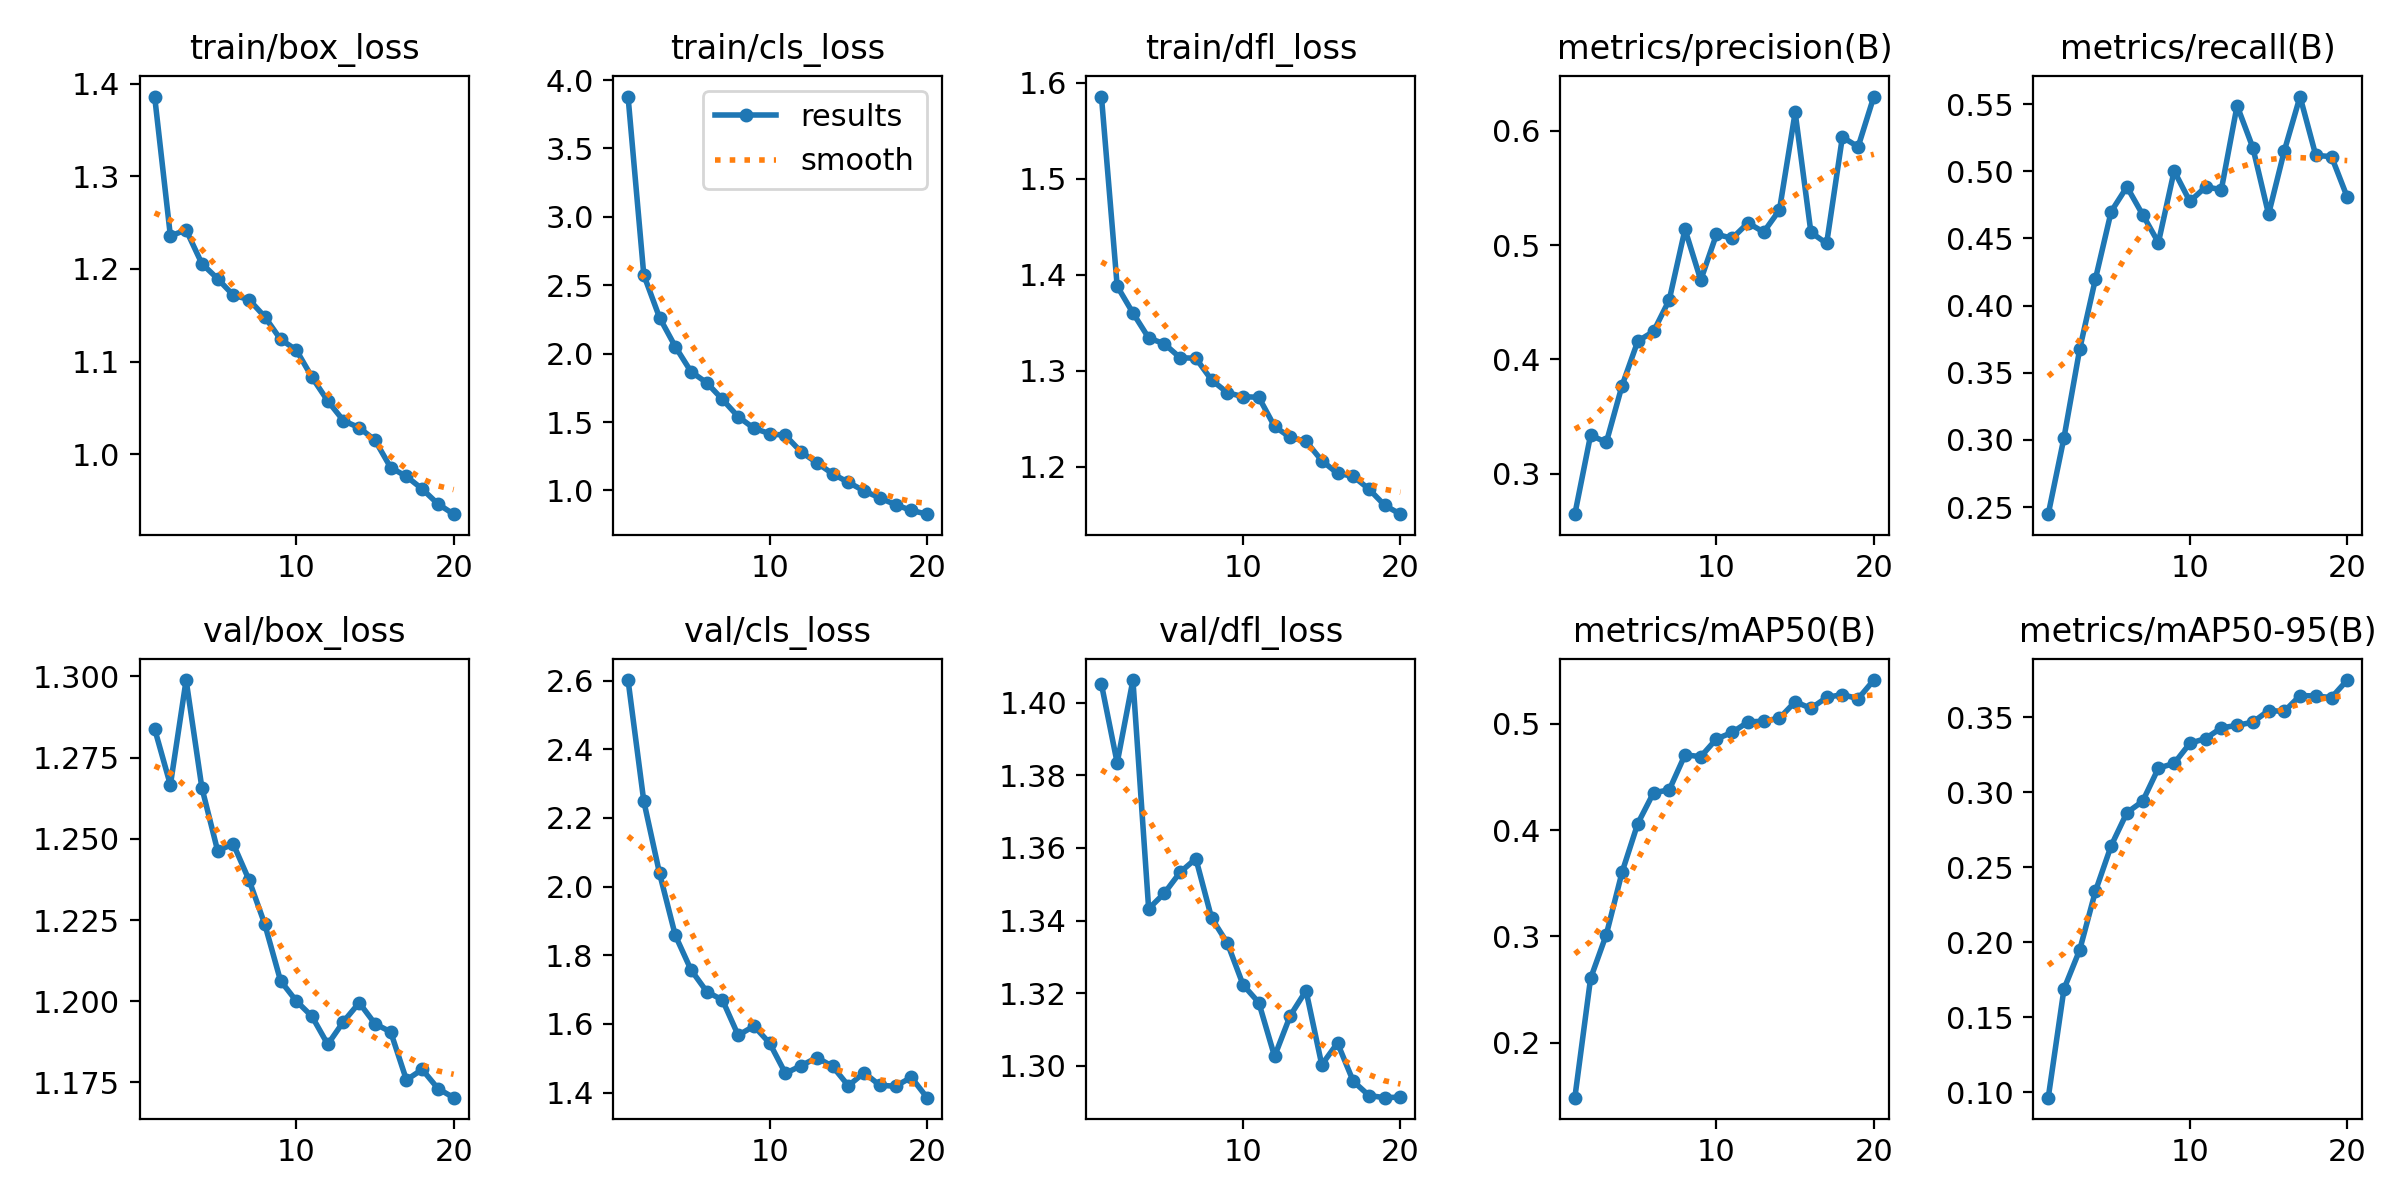

Values plotted in this chart, from the file beside it:
epoch, time, train/box_loss, train/cls_loss, train/dfl_loss, metrics/precision(B), metrics/recall(B), metrics/mAP50(B), metrics/mAP50-95(B), val/box_loss, val/cls_loss, val/dfl_loss, lr/pg0, lr/pg1, lr/pg2
1, 31.61, 1.386, 3.88, 1.585, 0.2646, 0.2447, 0.1483, 0.09636, 1.284, 2.601, 1.405, 0.0001001, 0.0001001, 0.0001001
2, 64.97, 1.236, 2.576, 1.388, 0.3338, 0.3016, 0.2605, 0.1688, 1.267, 2.249, 1.383, 0.0001912, 0.0001912, 0.0001912
3, 94.12, 1.242, 2.264, 1.36, 0.3275, 0.3677, 0.3018, 0.1949, 1.299, 2.039, 1.406, 0.0002722, 0.0002722, 0.0002722
4, 122.8, 1.206, 2.052, 1.334, 0.3771, 0.4199, 0.3604, 0.234, 1.266, 1.858, 1.343, 0.000258, 0.000258, 0.000258
5, 151.5, 1.189, 1.869, 1.328, 0.416, 0.4701, 0.4063, 0.2644, 1.246, 1.758, 1.348, 0.000243, 0.000243, 0.000243
6, 179.9, 1.172, 1.788, 1.313, 0.4245, 0.4885, 0.4352, 0.2864, 1.248, 1.694, 1.353, 0.000228, 0.000228, 0.000228
7, 208.4, 1.167, 1.666, 1.313, 0.4521, 0.4677, 0.438, 0.294, 1.237, 1.67, 1.357, 0.000213, 0.000213, 0.000213
8, 235.8, 1.148, 1.539, 1.29, 0.5139, 0.4469, 0.4709, 0.316, 1.224, 1.567, 1.341, 0.000198, 0.000198, 0.000198
9, 262.2, 1.124, 1.455, 1.277, 0.4694, 0.5003, 0.4691, 0.3192, 1.206, 1.594, 1.334, 0.000183, 0.000183, 0.000183
10, 288.4, 1.113, 1.415, 1.273, 0.5095, 0.4776, 0.4859, 0.3326, 1.2, 1.544, 1.322, 0.000168, 0.000168, 0.000168
11, 314.9, 1.083, 1.402, 1.272, 0.506, 0.4884, 0.492, 0.3358, 1.195, 1.456, 1.317, 0.000153, 0.000153, 0.000153
12, 340.6, 1.058, 1.282, 1.242, 0.5195, 0.4864, 0.5018, 0.3429, 1.187, 1.479, 1.303, 0.000138, 0.000138, 0.000138
13, 366.3, 1.036, 1.203, 1.23, 0.5115, 0.5489, 0.5026, 0.3446, 1.194, 1.502, 1.314, 0.000123, 0.000123, 0.000123
14, 392, 1.029, 1.122, 1.226, 0.5307, 0.5177, 0.5053, 0.3467, 1.2, 1.476, 1.321, 0.000108, 0.000108, 0.000108
15, 417.7, 1.015, 1.059, 1.206, 0.6162, 0.468, 0.5209, 0.3544, 1.193, 1.42, 1.3, 9.3021e-05, 9.3021e-05, 9.3021e-05
16, 444.6, 0.9855, 0.9973, 1.193, 0.5112, 0.5152, 0.5146, 0.3539, 1.191, 1.458, 1.306, 7.80225e-05, 7.80225e-05, 7.80225e-05
17, 474.7, 0.976, 0.9451, 1.19, 0.5015, 0.5557, 0.5249, 0.3644, 1.176, 1.421, 1.296, 6.3024e-05, 6.3024e-05, 6.3024e-05
18, 502.3, 0.9624, 0.8961, 1.176, 0.5946, 0.5119, 0.5276, 0.3641, 1.179, 1.419, 1.292, 4.80255e-05, 4.80255e-05, 4.80255e-05
19, 528.5, 0.9463, 0.8542, 1.16, 0.586, 0.5109, 0.5236, 0.363, 1.173, 1.445, 1.291, 3.3027e-05, 3.3027e-05, 3.3027e-05
20, 554.7, 0.9352, 0.8269, 1.15, 0.63, 0.4808, 0.5412, 0.3748, 1.17, 1.385, 1.291, 1.80285e-05, 1.80285e-05, 1.80285e-05
